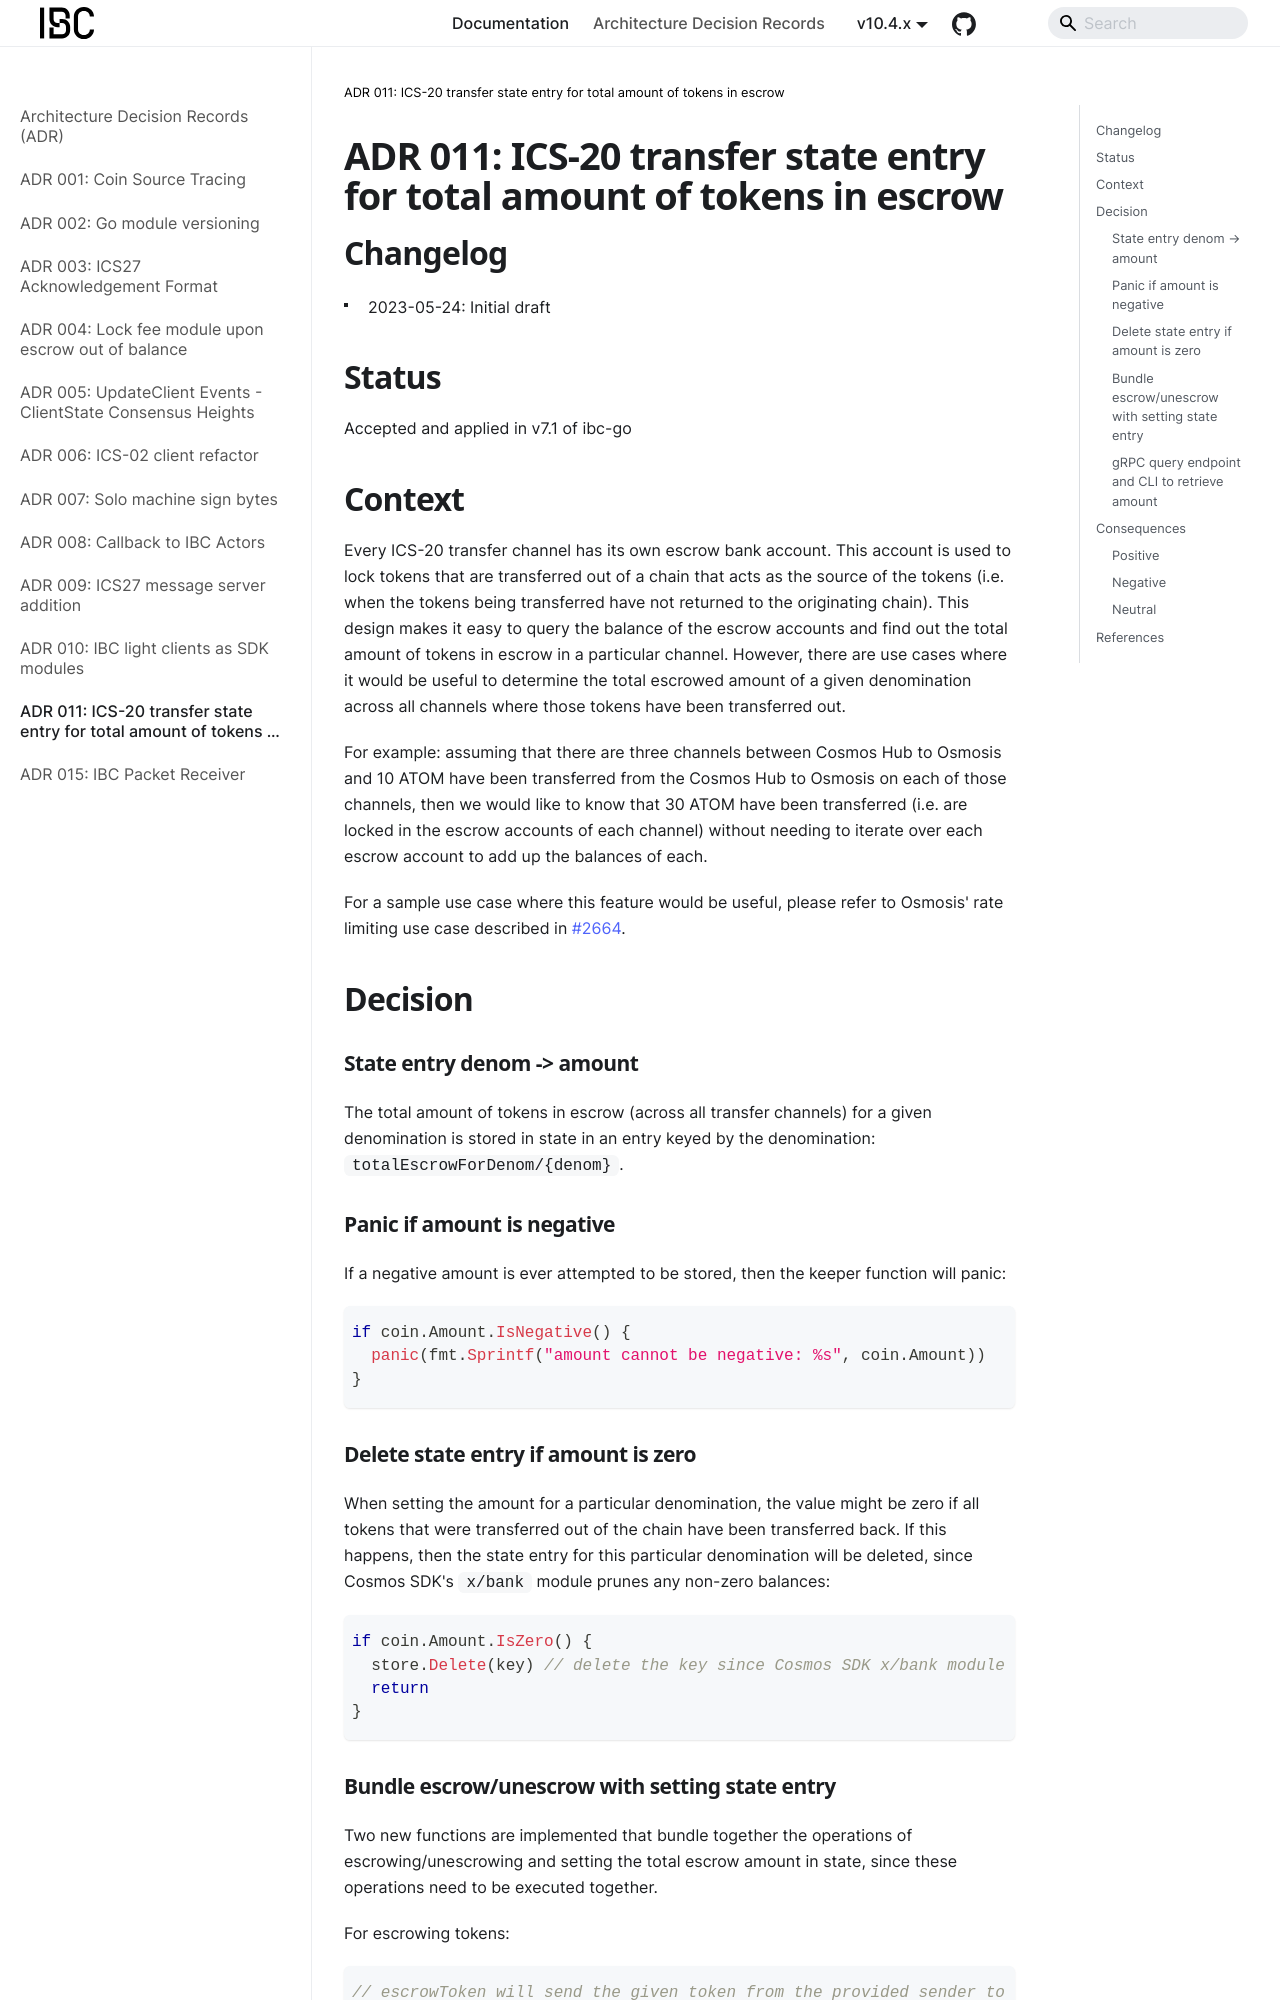

repository: cosmos/ibc-go · page: architecture/adr-011-transfer-total-escrow-state-entry/index.html · generator: docusaurus

# ADR 011: ICS-20 transfer state entry for total amount of tokens in escrow

## Changelog

- 2023-05-24: Initial draft

## Status

Accepted and applied in v7.1 of ibc-go

## Context

Every ICS-20 transfer channel has its own escrow bank account. This account is used to lock tokens that are transferred out of a chain that acts as the source of the tokens (i.e. when the tokens being transferred have not returned to the originating chain). This design makes it easy to query the balance of the escrow accounts and find out the total amount of tokens in escrow in a particular channel. However, there are use cases where it would be useful to determine the total escrowed amount of a given denomination across all channels where those tokens have been transferred out.

For example: assuming that there are three channels between Cosmos Hub to Osmosis and 10 ATOM have been transferred from the Cosmos Hub to Osmosis on each of those channels, then we would like to know that 30 ATOM have been transferred (i.e. are locked in the escrow accounts of each channel) without needing to iterate over each escrow account to add up the balances of each.

For a sample use case where this feature would be useful, please refer to Osmosis' rate limiting use case described in [#2664](https://github.com/lfdt-ibc/ibc-go/issues/2664).

## Decision

### State entry denom -> amount

The total amount of tokens in escrow (across all transfer channels) for a given denomination is stored in state in an entry keyed by the denomination: `totalEscrowForDenom/{denom}`.

### Panic if amount is negative

If a negative amount is ever attempted to be stored, then the keeper function will panic:

```go
if coin.Amount.IsNegative() {
  panic(fmt.Sprintf("amount cannot be negative: %s", coin.Amount))
}
```

### Delete state entry if amount is zero

When setting the amount for a particular denomination, the value might be zero if all tokens that were transferred out of the chain have been transferred back. If this happens, then the state entry for this particular denomination will be deleted, since Cosmos SDK's `x/bank` module prunes any non-zero balances:

```go
if coin.Amount.IsZero() {
  store.Delete(key) // delete the key since Cosmos SDK x/bank module will prune any non-zero balances
  return
}
```
